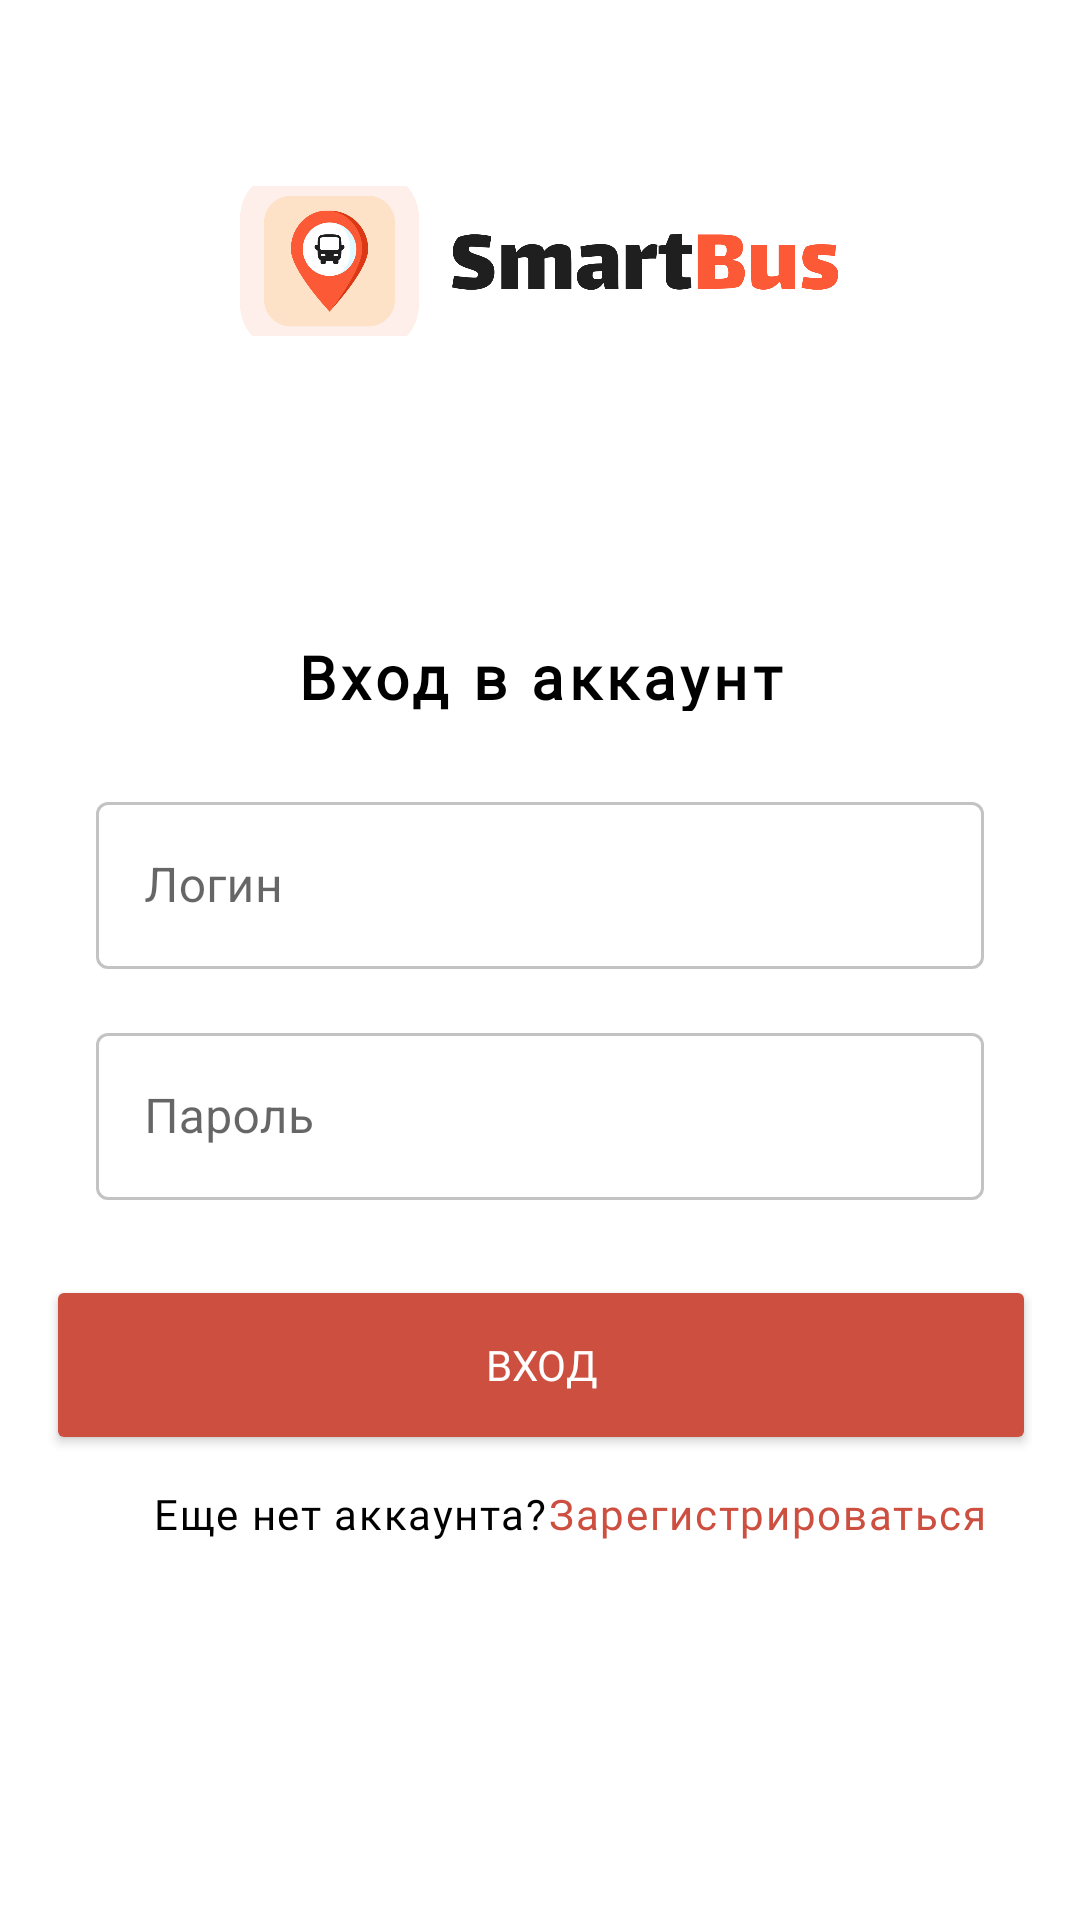

Produce the Android XML layout that renders to this screen, including the resource entries it uses.
<!-- AndroidManifest.xml: application theme Theme.SmartBusPassenger -->
<!-- res/layout/activity_login.xml -->
<?xml version="1.0" encoding="utf-8"?>
<androidx.constraintlayout.widget.ConstraintLayout xmlns:android="http://schemas.android.com/apk/res/android"
    xmlns:app="http://schemas.android.com/apk/res-auto"
    xmlns:tools="http://schemas.android.com/tools"
    android:id="@+id/container"
    android:layout_width="match_parent"
    android:layout_height="match_parent"
    android:paddingLeft="16dp"
    android:paddingTop="16dp"
    android:paddingRight="16dp"
    android:paddingBottom="16dp"
    android:orientation="vertical">

    <ImageView
        android:id="@+id/image"
        android:layout_width="200dp"
        android:layout_height="50dp"
        android:importantForAccessibility="no"
        android:layout_marginTop="46dp"
        android:scaleType="centerCrop"
        app:layout_constraintEnd_toEndOf="parent"
        app:layout_constraintStart_toStartOf="parent"
        app:layout_constraintTop_toTopOf="parent"
        app:srcCompat="@drawable/logo" />


    <com.google.android.material.textfield.TextInputLayout
        android:id="@+id/textInputLayout2"
        style="@style/Widget.MaterialComponents.TextInputLayout.OutlinedBox"
        android:layout_width="match_parent"
        android:layout_height="wrap_content"
        android:layout_marginTop="25dp"
        android:layout_marginStart="16dp"
        android:layout_marginEnd="16dp"
        android:hint="@string/login"
        app:layout_constraintTop_toBottomOf="@+id/welcome_text"
        app:layout_constraintEnd_toEndOf="parent"
        app:layout_constraintStart_toStartOf="parent"
        app:boxStrokeColor="@color/color_edittext">

        <com.google.android.material.textfield.TextInputEditText
            android:id="@+id/login"
            android:layout_width="match_parent"
            android:layout_height="match_parent" />
    </com.google.android.material.textfield.TextInputLayout>

    <com.google.android.material.textfield.TextInputLayout
        android:id="@+id/textInputLayout"
        style="@style/Widget.MaterialComponents.TextInputLayout.OutlinedBox"
        android:layout_width="match_parent"
        android:layout_height="wrap_content"
        android:layout_margin="16dp"
        android:hint="@string/password"
        app:layout_constraintTop_toBottomOf="@+id/textInputLayout2"
        app:layout_constraintEnd_toEndOf="parent"
        app:layout_constraintStart_toStartOf="parent"
        app:boxStrokeColor="@color/color_edittext">

        <com.google.android.material.textfield.TextInputEditText
            android:id="@+id/password"
            android:inputType="textPassword"
            android:layout_width="match_parent"
            android:layout_height="match_parent" />
    </com.google.android.material.textfield.TextInputLayout>


    <TextView
        android:id="@+id/welcome_text"
        android:layout_width="175dp"
        android:layout_height="25dp"
        android:layout_marginTop="100dp"
        android:scaleType="centerCrop"
        android:fontFamily="@font/mulish_black"
        android:letterSpacing="0.08"
        android:text="@string/log_in_acc"
        android:textAlignment="center"
        android:textAppearance="@style/TextAppearance.AppCompat.Medium"
        android:textColor="@color/black"
        android:textSize="20sp"
        android:textStyle="bold"
        app:layout_constraintEnd_toEndOf="parent"
        app:layout_constraintStart_toStartOf="parent"
        app:layout_constraintTop_toBottomOf="@+id/image"
        tools:text="Вход в аккаунт" />

    <Button
        android:id="@+id/logInButton"
        android:layout_width="330dp"
        android:layout_height="60dp"
        android:layout_gravity="start"
        android:layout_marginStart="40dp"
        android:layout_marginEnd="40dp"
        android:layout_marginTop="25dp"
        android:backgroundTint="#CD4F40"
        android:fontFamily="@font/mulish_black"
        android:text="@string/log_in"
        android:textColor="@color/white"
        app:cornerRadius="25dp"
        app:layout_constraintTop_toBottomOf="@+id/textInputLayout"
        app:layout_constraintEnd_toEndOf="parent"
        app:layout_constraintStart_toStartOf="parent"
        tools:ignore="MissingConstraints" />

    <TextView
        android:id="@+id/question"
        android:layout_width="wrap_content"
        android:layout_height="wrap_content"
        android:layout_marginStart="35dp"
        android:layout_marginTop="10dp"
        android:fontFamily="@font/mulish_black"
        android:letterSpacing="0.04"
        android:text="@string/question_register"
        android:textColor="@color/black"
        app:layout_constraintStart_toStartOf="parent"
        app:layout_constraintTop_toBottomOf="@+id/logInButton" />

    <TextView
        android:id="@+id/regText"
        android:layout_width="wrap_content"
        android:layout_height="wrap_content"
        android:layout_marginStart="20dp"
        android:layout_marginTop="10dp"
        android:layout_marginEnd="35dp"
        android:fontFamily="@font/mulish"
        android:letterSpacing="0.04"
        android:text="@string/reg_in"
        android:textAllCaps="false"
        android:textColor="#CD4F40"
        android:textSize="14sp"
        app:layout_constraintEnd_toEndOf="parent"
        app:layout_constraintStart_toEndOf="@+id/question"
        app:layout_constraintTop_toBottomOf="@+id/logInButton"
        tools:ignore="TextContrastCheck"
        tools:linksClickable="true" />

</androidx.constraintlayout.widget.ConstraintLayout>
<!-- resources referenced by this layout -->
<resources>
  <!-- drawable logo: png bitmap (drawable, 45287 bytes) -->
  <string name="log_in">Вход</string>
  <string name="log_in_acc">Вход в аккаунт</string>
  <string name="login">Логин</string>
  <string name="password">Пароль</string>
  <string name="question_register">Еще нет аккаунта?</string>
  <string name="reg_in">Зарегистрироваться</string>
  <style name="Theme.SmartBusPassenger" parent="Theme.MaterialComponents.DayNight.DarkActionBar">
          
          <item name="colorPrimary">#CD4F40</item>
          <item name="colorPrimaryVariant">#CD4F40</item>
          <item name="colorOnPrimary">@color/white</item>
          
          <item name="colorSecondary">@color/teal_200</item>
          <item name="colorSecondaryVariant">@color/teal_700</item>
          <item name="colorOnSecondary">@color/black</item>
          
          <item name="android:statusBarColor">?attr/colorPrimaryVariant</item>
          
      </style>
  <!-- not gathered from this repository: default colours our renderer supplied (Android Studio template values) -->
  <color name="teal_200">#FF03DAC5</color>
  <color name="teal_700">#FF018786</color>
  <color name="black">#FF000000</color>
  <color name="white">#FFFFFFFF</color>
</resources>
